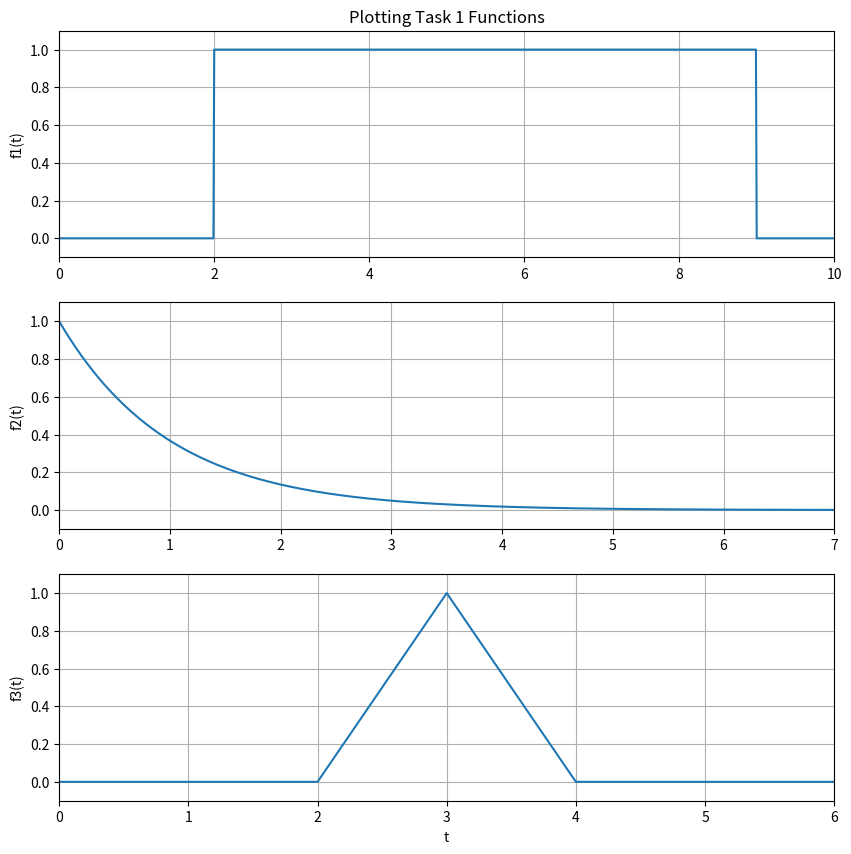
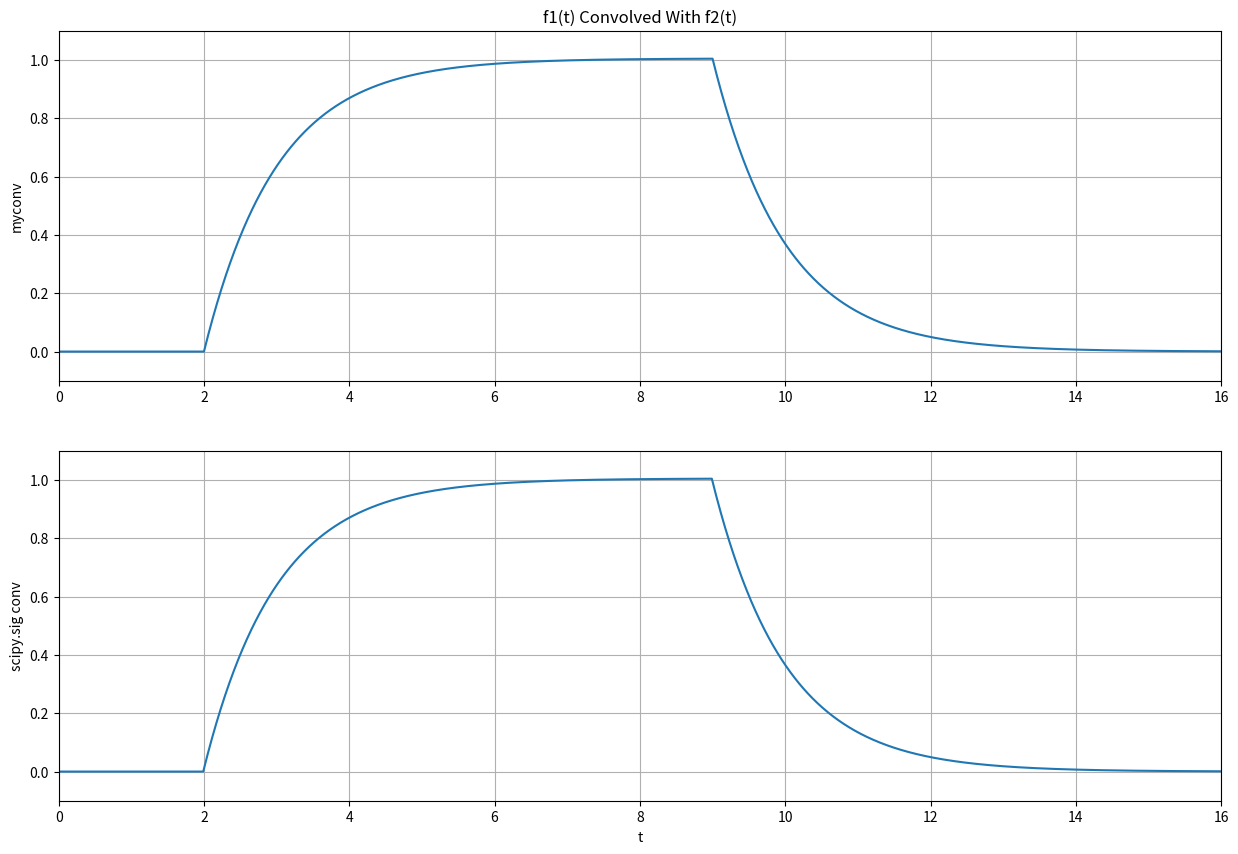
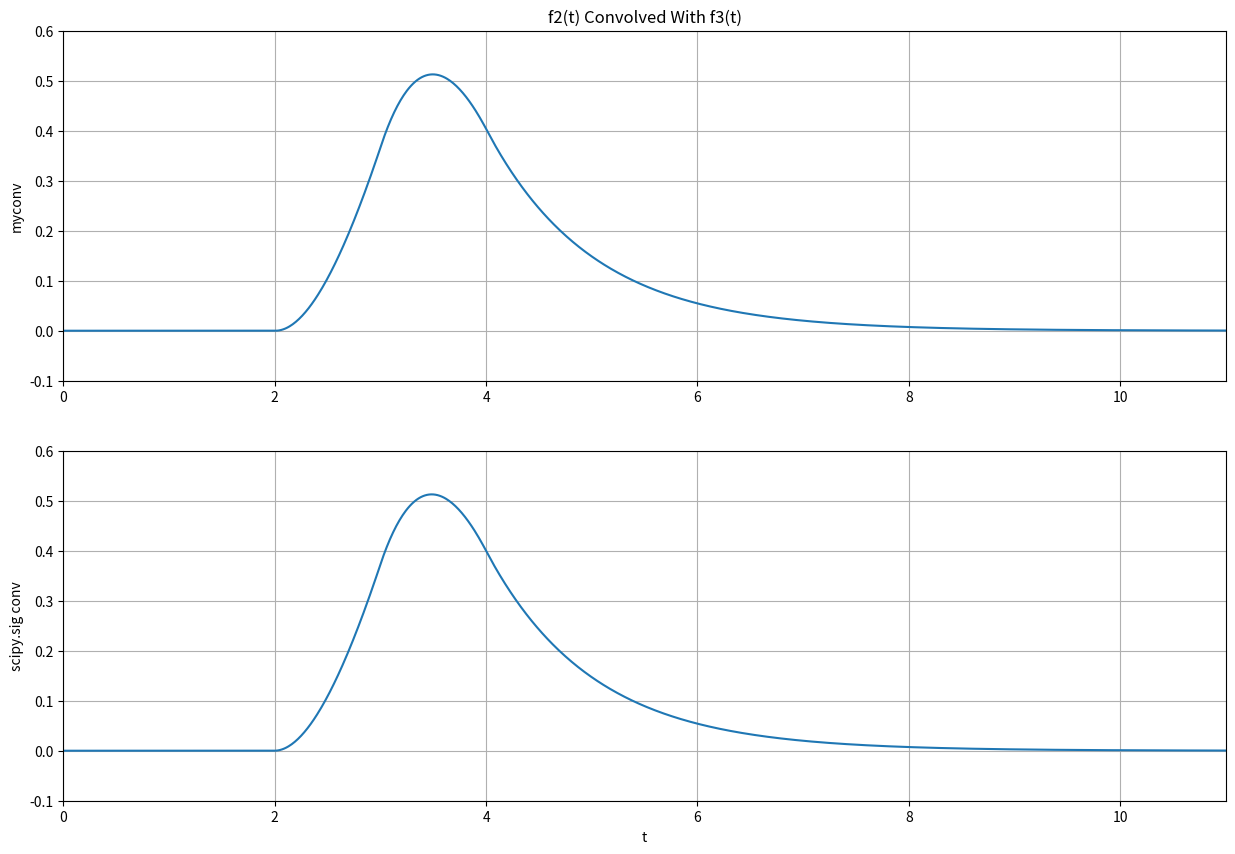
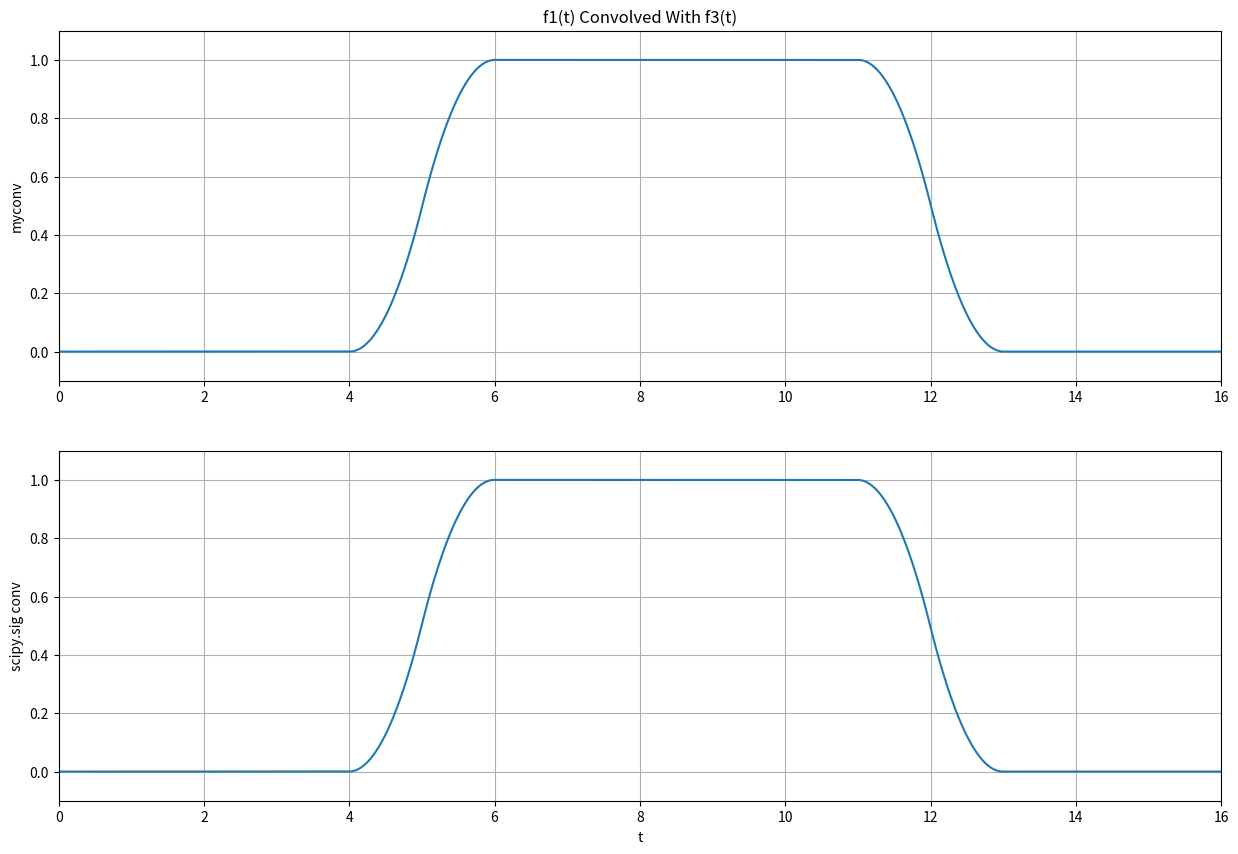

Python code for these plots, in order:
################################################################
# Kyle McCain                                                  #
# ECE351-53                                                    #
# LAB 3                                                        #
# Due 2/9/2021                                                 #
# User defined convolution function.                           #
################################################################

import numpy as np
import scipy.signal as sig
import time
import matplotlib.pyplot as plt

#unit step function
#0 if input less than 0. 1 if input >= 1
def u(t):
    y = np.zeros(t.shape)
    
    for i in range(len(t)):
        if t[i] < 0:
            y[i] = 0
        else:
            y[i] = 1
    return y

#ramp function
#0 if input is less than 0. equal to input if input >=1
def r(t):
    y = np.zeros(t.shape)
    
    for i in range(len(t)):
        if t[i] < 0:
            y[i] = 0
        else:
            y[i] = t[i]
    return y


steps = 0.01
t = np.arange(0, 20+steps, steps)

#%% PART 1 - Getting functions to convolve.
f1 = u(t-2) - u(t-9)
f2 = np.exp(-t)*u(t)
f3 = r(t-2) * (u(t-2) - u(t-3)) + r(4-t) * (u(t-3) - u(t-4))

plt.figure(figsize = (10,10))
plt.subplot(3,1,1)
plt.plot(t,f1)
plt.grid()
plt.ylabel("f1(t)")
plt.axis([0, 10, -0.1, 1.1]) #zoom level
plt.title("Plotting Task 1 Functions")
plt.subplot(3,1,2)
plt.plot(t,f2)
plt.grid()
plt.ylabel("f2(t)")
plt.axis([0, 7, -0.1, 1.1]) #zoom level
plt.subplot(3,1,3)
plt.plot(t,f3)
plt.grid()
plt.ylabel("f3(t)")
plt.xlabel("t")
plt.axis([0, 6, -0.1, 1.1]) #zoom level


#%% PART 2 - User defined convolve function
#user defined convolution.
#INPUT - three equally sized arrays of numbers (2 f(t) outputs and 1 for t)
#OUTPUT - a tuple where out[0] is the function output and out[1] is new t
def myconv(y,x,t):
    steps = t[1] - t[0] #get time resolution
    t = np.arange(0,(2*t[len(t)-1])+steps, steps) #get new time array
    z = np.zeros((len(y)+len(x))-1) #define convolution output array
    if len(t) != len(z): #truncate t if it is larger than z.
        t = t[0:len(t)-(len(t)-len(z))] #...done because t is floating point
    for i in range(len(x)): #for every num in second function,
        for j in range(len(y)): #for every num in first function,
            if (i+j+1 < len(z)): #add 1 step offset for better accuracy
                z[i+j+1] += (x[i]*y[j])*steps #perfrom convolution
    return (z,t) #return tuple with convolution array and new t array

##F1 CONV F2
plt.figure(figsize = (15,10))
x = myconv(f1,f2,t)
plt.subplot(2,1,1)
plt.plot(x[1], x[0])
plt.grid()
plt.ylabel("myconv")
plt.axis([0, 16, -0.1, 1.1]) #zoom level
plt.title('f1(t) Convolved With f2(t)')
plt.subplot(2,1,2)
plt.plot(x[1],sig.convolve(f1,f2)*steps)
plt.grid()
plt.ylabel("scipy.sig conv")
plt.xlabel("t")
plt.axis([0, 16, -0.1, 1.1]) #zoom level

#F2 CONV F3
plt.figure(figsize = (15,10))
x = myconv(f2,f3,t)
plt.subplot(2,1,1)
plt.plot(x[1], x[0])
plt.grid()
plt.ylabel("myconv")
plt.axis([0, 11, -0.1, 0.6]) #zoom level
plt.title('f2(t) Convolved With f3(t)')
plt.subplot(2,1,2)
plt.plot(x[1],sig.convolve(f2,f3)*steps)
plt.grid()
plt.ylabel("scipy.sig conv")
plt.xlabel("t")
plt.axis([0, 11, -0.1, 0.6]) #zoom level

#F1 CONV F3
plt.figure(figsize = (15,10))
x = myconv(f1,f3,t)
plt.subplot(2,1,1)
plt.plot(x[1], x[0])
plt.grid()
plt.ylabel("myconv")
plt.axis([0, 16, -0.1, 1.1]) #zoom level
plt.title('f1(t) Convolved With f3(t)')
plt.subplot(2,1,2)
plt.plot(x[1],sig.convolve(f1,f3)*steps)
plt.grid()
plt.ylabel("scipy.sig conv")
plt.xlabel("t")
plt.axis([0, 16, -0.1, 1.1]) #zoom level